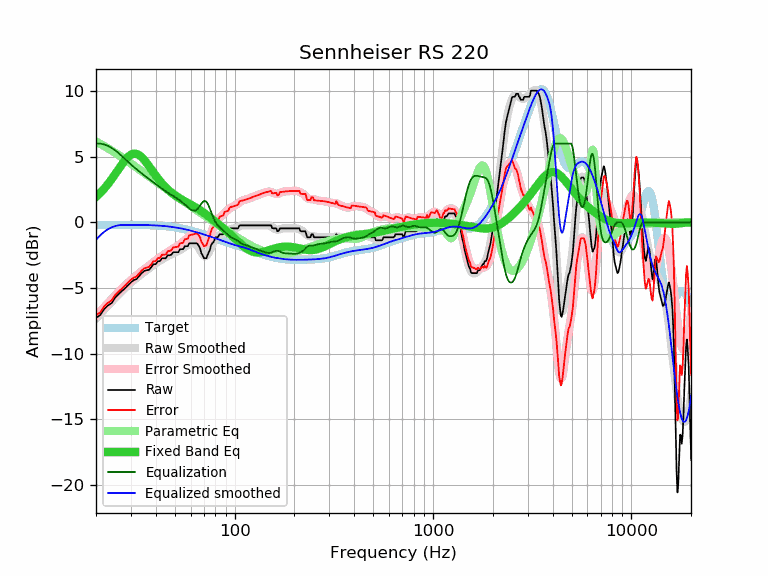

Values plotted in this chart, from the file beside it:
frequency, raw, error, smoothed, error_smoothed, equalization, parametric_eq, equalized_raw, equalized_smoothed, target
20, -7.29, -7.08, -7.33, -7.13, 6.00, 1.94, -1.29, -1.33, -0.21
21, -7.07, -6.86, -6.99, -6.78, 6.00, 2.24, -1.07, -0.99, -0.21
22, -6.61, -6.41, -6.66, -6.45, 5.94, 2.57, -0.67, -0.72, -0.20
23, -6.33, -6.13, -6.34, -6.14, 5.83, 2.92, -0.50, -0.52, -0.20
24, -6.15, -5.95, -6.05, -5.85, 5.67, 3.30, -0.48, -0.38, -0.20
25, -5.73, -5.53, -5.77, -5.57, 5.48, 3.68, -0.25, -0.28, -0.20
26, -5.47, -5.27, -5.50, -5.30, 5.28, 4.07, -0.19, -0.22, -0.20
27, -5.24, -5.04, -5.25, -5.06, 5.06, 4.43, -0.18, -0.20, -0.20
28, -5.03, -4.83, -5.02, -4.82, 4.82, 4.74, -0.21, -0.20, -0.20
29, -4.79, -4.59, -4.80, -4.61, 4.61, 4.99, -0.18, -0.20, -0.20
30, -4.58, -4.38, -4.60, -4.41, 4.41, 5.16, -0.17, -0.20, -0.20
31, -4.40, -4.20, -4.42, -4.22, 4.22, 5.23, -0.18, -0.20, -0.20
32, -4.33, -4.13, -4.24, -4.05, 4.05, 5.22, -0.28, -0.20, -0.20
33, -4.10, -3.90, -4.08, -3.88, 3.88, 5.12, -0.22, -0.20, -0.20
34, -3.87, -3.67, -3.93, -3.73, 3.73, 4.96, -0.14, -0.20, -0.20
35, -3.71, -3.51, -3.78, -3.58, 3.58, 4.76, -0.13, -0.20, -0.20
36, -3.65, -3.44, -3.64, -3.44, 3.44, 4.53, -0.21, -0.21, -0.21
37, -3.62, -3.41, -3.51, -3.30, 3.30, 4.28, -0.32, -0.21, -0.21
38, -3.42, -3.20, -3.38, -3.16, 3.16, 4.03, -0.26, -0.22, -0.22
39, -3.19, -2.96, -3.26, -3.03, 3.03, 3.79, -0.16, -0.23, -0.23
40, -3.19, -2.96, -3.14, -2.91, 2.91, 3.56, -0.28, -0.23, -0.23
41, -2.97, -2.73, -3.03, -2.78, 2.78, 3.35, -0.19, -0.24, -0.24
42, -2.96, -2.71, -2.92, -2.67, 2.67, 3.15, -0.29, -0.25, -0.25
43, -2.74, -2.47, -2.82, -2.56, 2.56, 2.97, -0.18, -0.27, -0.27
44, -2.74, -2.46, -2.73, -2.45, 2.45, 2.80, -0.29, -0.28, -0.28
45, -2.74, -2.45, -2.65, -2.35, 2.35, 2.64, -0.39, -0.29, -0.29
46, -2.51, -2.20, -2.57, -2.26, 2.26, 2.50, -0.25, -0.31, -0.31
47, -2.51, -2.19, -2.50, -2.17, 2.17, 2.38, -0.34, -0.33, -0.32
48, -2.46, -2.12, -2.43, -2.09, 2.09, 2.26, -0.37, -0.34, -0.34
49, -2.28, -1.92, -2.37, -2.00, 2.00, 2.16, -0.28, -0.36, -0.36
50, -2.28, -1.90, -2.31, -1.92, 1.92, 2.06, -0.36, -0.38, -0.38
51, -2.28, -1.88, -2.24, -1.84, 1.84, 1.97, -0.44, -0.40, -0.40
52, -2.28, -1.85, -2.18, -1.75, 1.75, 1.89, -0.53, -0.43, -0.43
53, -2.05, -1.60, -2.11, -1.66, 1.66, 1.81, -0.39, -0.45, -0.45
54, -2.05, -1.58, -2.04, -1.57, 1.57, 1.74, -0.48, -0.47, -0.47
55, -2.05, -1.55, -1.97, -1.47, 1.47, 1.67, -0.58, -0.50, -0.50
56, -1.82, -1.30, -1.89, -1.36, 1.36, 1.61, -0.46, -0.52, -0.52
57, -1.82, -1.27, -1.81, -1.26, 1.26, 1.55, -0.56, -0.55, -0.55
58, -1.82, -1.24, -1.73, -1.15, 1.15, 1.49, -0.67, -0.58, -0.58
59, -1.60, -1.00, -1.66, -1.06, 1.06, 1.42, -0.54, -0.60, -0.60
60, -1.60, -0.97, -1.61, -0.98, 0.98, 1.36, -0.62, -0.63, -0.63
61, -1.60, -0.94, -1.57, -0.91, 0.91, 1.30, -0.69, -0.66, -0.66
62, -1.60, -0.91, -1.57, -0.88, 0.88, 1.24, -0.72, -0.69, -0.69
63, -1.60, -0.88, -1.61, -0.89, 0.89, 1.18, -0.71, -0.72, -0.72
64, -1.60, -0.85, -1.69, -0.94, 0.94, 1.12, -0.66, -0.75, -0.75
65, -1.64, -0.86, -1.81, -1.03, 1.03, 1.05, -0.61, -0.78, -0.78
66, -1.82, -1.01, -1.96, -1.16, 1.16, 0.99, -0.66, -0.81, -0.81
67, -1.99, -1.15, -2.13, -1.30, 1.30, 0.92, -0.69, -0.84, -0.84
68, -2.38, -1.51, -2.30, -1.44, 1.44, 0.85, -0.94, -0.86, -0.87
69, -2.53, -1.64, -2.44, -1.55, 1.55, 0.79, -0.98, -0.89, -0.89
70, -2.74, -1.82, -2.54, -1.62, 1.62, 0.72, -1.12, -0.92, -0.92
71, -2.74, -1.79, -2.58, -1.63, 1.63, 0.65, -1.11, -0.95, -0.95
72, -2.73, -1.75, -2.55, -1.57, 1.57, 0.58, -1.16, -0.98, -0.98
73, -2.51, -1.50, -2.45, -1.44, 1.44, 0.52, -1.07, -1.01, -1.01
74, -2.28, -1.24, -2.30, -1.26, 1.26, 0.45, -1.02, -1.04, -1.04
75, -2.11, -1.04, -2.12, -1.04, 1.04, 0.38, -1.07, -1.07, -1.07
76, -1.76, -0.66, -1.91, -0.81, 0.81, 0.31, -0.95, -1.10, -1.10
77, -1.60, -0.47, -1.71, -0.58, 0.58, 0.25, -1.02, -1.13, -1.13
78, -1.53, -0.37, -1.53, -0.37, 0.37, 0.18, -1.16, -1.16, -1.16
79, -1.37, -0.18, -1.38, -0.19, 0.19, 0.11, -1.18, -1.19, -1.19
... 553 more rows
